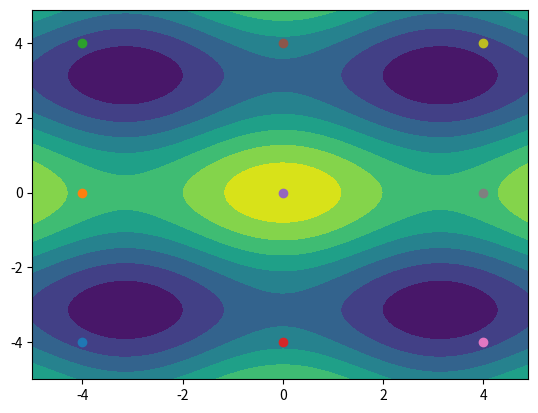

Reproduce this figure in Python. (Note: this script raises an exception after producing the figure.)
from scipy import misc
import matplotlib.pyplot as plt
import numpy as np
#fit=plt.figure()
#ax=fit.add_subplot(111,projection='3d')

#----------------------------------------------------------------------------------------#
# Function
#Hàm bất kì có hơn 2 cực trị
def function(x1,x2):
    #return (x1**2+x2**2);
    return np.cos(x1)+2*np.cos(x2)
    #return np.cos(x1)*x1+np.sin(x2+2)
def partial_derivative(func, var, point):
    args = point[:]
    def wraps(x):
        args[var] = x
        return func(*args)
        # truyền lần lượt x-dx, x, x+dx
    return misc.derivative(wraps, point[var], dx = 1e-6)
#Sử dụng hàm misc.derivative(wraps, point[var], dx = 1e-6) để tính đạo hàm tại 1 điểm,
#hàm này sẽ tính giá trị tại 3 điểm x-dx, x, x+dx, 
#sau đó tính trung bình dz/dx 
#và trả về giá trị là đạo hàm trung bình (Trong bài này sử dụng dx=10^-6)
#
#----------------------------------------------------------------------------------------#
# Plot Function
#Tạo mảng điểm để vẽ đồ thị, từ -5->5 với khoảng là 0.1
x1 = np.arange(-5, 5,0.1)
x2 = np.arange(-5, 5,0.1)
xx1,xx2 = np.meshgrid(x1,x2);

#Hàm có 2 cực trị
#z =xx1**2+xx2**2;
z= np.cos(xx1)+2*np.cos(xx2)
#z = np.cos(xx1)*xx1+np.sin(xx2+2)

#Vẽ đường mức
fig = plt.figure()
ax = fig.add_subplot(111)
h = plt.contourf(xx1,xx2,z)

#ax.plot_surface(xx1,xx2,z,color='yellow')
#plt.show()
#----------------------------------------------------------------------------------------#
# Gradient Descent
#Thiết lập thông số
alpha = 0.1 # learning rate
nb_max_iter = 10 # Lặp
eps = 0.01 # early stop condition

#Tạo mảng 3x3 điểm chạy, đây chính là mảng minh họa cho SGD
x1_0 = np.array([ -4. ,0.  ,4.]);
x2_0 = np.array([ -4. ,0.  ,4.]);
z0 = []
k=0     #số điểm của mảng chạy
for i in range(len(x1_0)):
    for j in range(len(x2_0)):
        z0.append(function(x1_0[i],x2_0[j]))
        plt.scatter(x1_0[i],x2_0[j])
        k+=1

i, j,  k= 0,0, 0

for i in range(len(x1_0)):
    for j in range(len(x2_0)):
        x1_0 = np.array([ -4. ,0.  ,4.]);
        x2_0 = np.array([ -4. ,0.  ,4.]);
        cond = eps + 10.0 
        #  giả sử điều kiện dừng sớm lúc đầu rất lớn nhằm chạy vòng lặp while
        nb_iter = 0 
        tmp_z0 = z0[k]   
        #biến tmpz0 dùng để cập nhập cond là điều kiện dừng < eps=0,0001(early point stop)
        while cond > eps and nb_iter < nb_max_iter:
                tmp_x1_0 = x1_0[i] - alpha * partial_derivative(function, 0, [x1_0[i],x2_0[j]])   
                #x' = x -lr * dz/dx
                tmp_x2_0 = x2_0[j] - alpha * partial_derivative(function, 1, [x1_0[i],x2_0[j]])    
                #y'=y- lr * dz/dy
                ax.plot([x1_0[i], tmp_x1_0], [x2_0[j], tmp_x2_0],  color = 'red')
                x1_0[i] = tmp_x1_0
                x2_0[j] = tmp_x2_0
                z0new = function(x1_0[i],x2_0[j])       
                # điểm θ mới được cập nhập (x0',y0',z0')
                nb_iter = nb_iter + 1                  
                # train nb_max_iter lần
                cond = abs( tmp_z0 - z0new )              
                # đánh giá sai số giữa 2 lần cập nhâp θ
                tmp_z0 = z0new
                plt.scatter(x1_0[i], x2_0[j])
        k+=1
plt.title("Stochastic Gradient Descent Python (3d)")

plt.show()
input()
